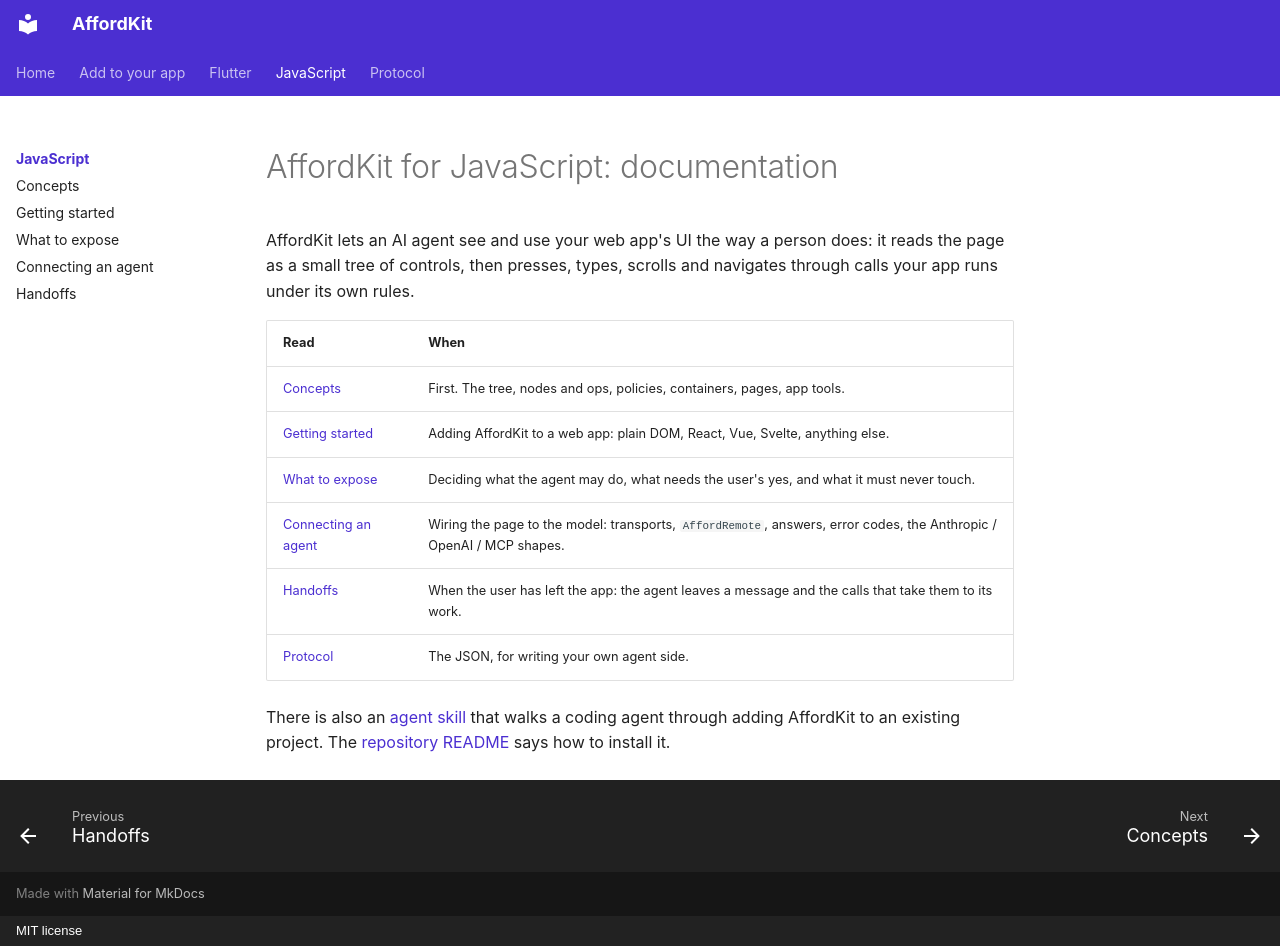

repository: momomoink/affordkit · page: js/index.html · generator: mkdocs · copyright: MIT license

# AffordKit for JavaScript: documentation

AffordKit lets an AI agent see and use your web app's UI the way a person does: it reads the page as a small tree of controls,
then presses, types, scrolls and navigates through calls your app runs under its own rules.

| Read | When |
|---|---|
| [Concepts](concepts.md) | First. The tree, nodes and ops, policies, containers, pages, app tools. |
| [Getting started](getting-started.md) | Adding AffordKit to a web app: plain DOM, React, Vue, Svelte, anything else. |
| [What to expose](what-to-expose.md) | Deciding what the agent may do, what needs the user's yes, and what it must never touch. |
| [Connecting an agent](connecting-an-agent.md) | Wiring the page to the model: transports, `AffordRemote`, answers, error codes, the Anthropic / OpenAI / MCP shapes. |
| [Handoffs](handoffs.md) | When the user has left the app: the agent leaves a message and the calls that take them to its work. |
| [Protocol](../protocol.md) | The JSON, for writing your own agent side. |

There is also an [agent skill](https://github.com/momomoink/affordkit/blob/main/skills/affordkit/SKILL.md) that walks a coding
agent through adding AffordKit to an existing project. The [repository README](https://github.com/momomoink/affordkit#let-your-coding-agent-add-it)
says how to install it.
